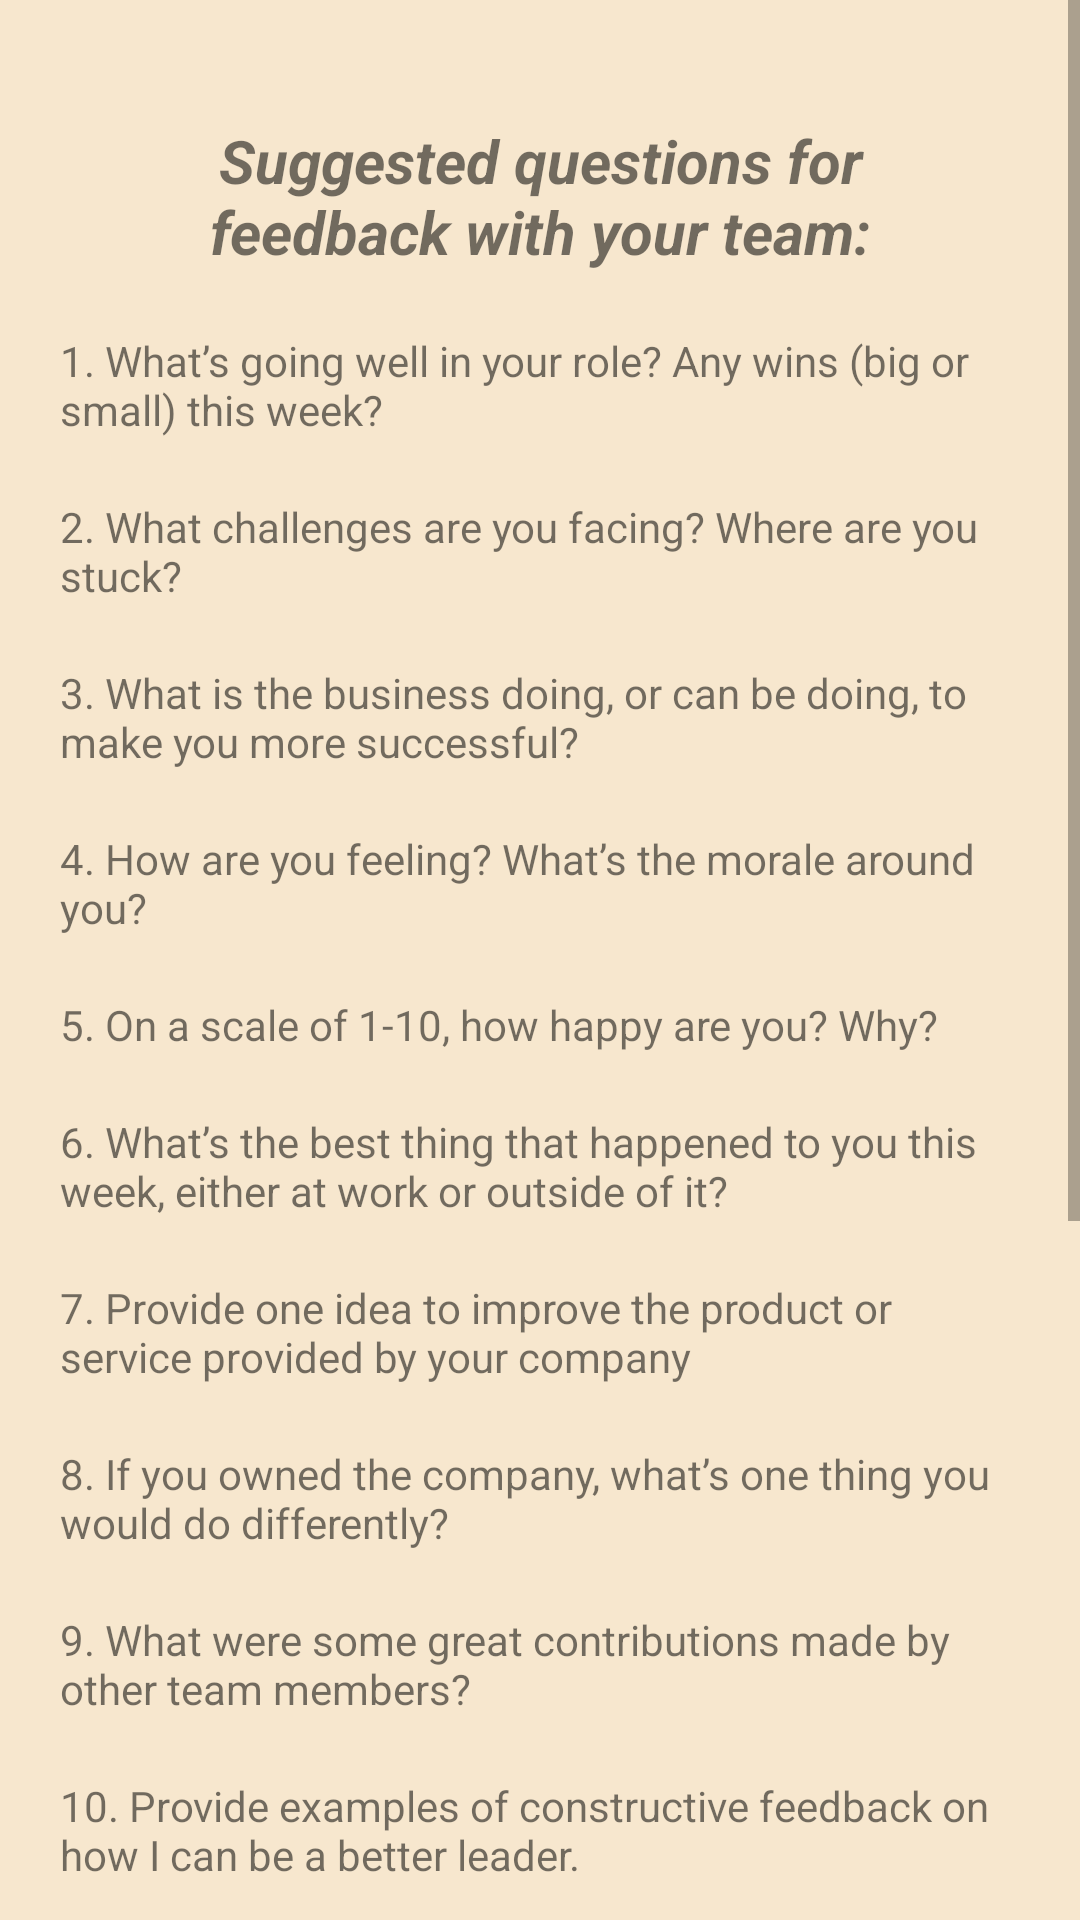

This screen was rendered from an Android layout file. Write that file and the resources it references.
<!-- AndroidManifest.xml: application theme AppTheme -->
<!-- res/layout/activity_feedback.xml -->
<?xml version="1.0" encoding="utf-8"?>
<ScrollView xmlns:android="http://schemas.android.com/apk/res/android"
    xmlns:app="http://schemas.android.com/apk/res-auto"
    xmlns:tools="http://schemas.android.com/tools"
    android:layout_width="match_parent"
    android:layout_height="match_parent"
    tools:context=".FeedbackActivity">

    <LinearLayout
        android:layout_width="match_parent"
        android:layout_height="match_parent"
        android:orientation="vertical"
        android:padding="20dp"
        app:layout_constraintTop_toTopOf="parent">

        <TextView
            android:id="@+id/Intro"
            android:layout_width="wrap_content"
            android:layout_height="wrap_content"
            android:gravity="center"
            android:padding="20dp"
            android:text="Suggested questions for feedback with your team:"
            android:textSize="20dp"
            android:textStyle="bold|italic" />

        <TextView
            android:id="@+id/Question1"
            android:layout_marginBottom="20dp"
            android:layout_width="wrap_content"
            android:layout_height="wrap_content"
            android:text="1. What’s going well in your role? Any wins (big or small) this week?" />

        <TextView
            android:id="@+id/Question2"
            android:layout_marginBottom="20dp"
            android:layout_width="wrap_content"
            android:layout_height="wrap_content"
            android:text="2. What challenges are you facing? Where are you stuck?" />

        <TextView
            android:id="@+id/Question3"
            android:layout_marginBottom="20dp"
            android:layout_width="wrap_content"
            android:layout_height="wrap_content"
            android:text="3. What is the business doing, or can be doing, to make you more successful?" />
        <TextView
            android:id="@+id/Question4"
            android:layout_marginBottom="20dp"
            android:layout_width="wrap_content"
            android:layout_height="wrap_content"
            android:text="4. How are you feeling? What’s the morale around you?" />

        <TextView
            android:id="@+id/Question5"
            android:layout_marginBottom="20dp"
            android:layout_width="wrap_content"
            android:layout_height="wrap_content"
            android:text="5. On a scale of 1-10, how happy are you? Why?" />

        <TextView
            android:id="@+id/Question6"
            android:layout_marginBottom="20dp"
            android:layout_width="wrap_content"
            android:layout_height="wrap_content"
            android:text="6. What’s the best thing that happened to you this week, either at work or outside of it?" />

        <TextView
            android:id="@+id/Question7"
            android:layout_marginBottom="20dp"
            android:layout_width="wrap_content"
            android:layout_height="wrap_content"
            android:text="7. Provide one idea to improve the product or service provided by your company" />

        <TextView
            android:id="@+id/Question8"
            android:layout_marginBottom="20dp"
            android:layout_width="wrap_content"
            android:layout_height="wrap_content"
            android:text="8. If you owned the company, what’s one thing you would do differently?" />

        <TextView
            android:id="@+id/Question9"
            android:layout_marginBottom="20dp"
            android:layout_width="wrap_content"
            android:layout_height="wrap_content"
            android:text="9. What were some great contributions made by other team members?" />

        <TextView
            android:id="@+id/Question10"
            android:layout_marginBottom="20dp"
            android:layout_width="wrap_content"
            android:layout_height="wrap_content"
            android:text="10. Provide examples of constructive feedback on how I can be a better leader." />

        <TextView
            android:id="@+id/Question11"
            android:layout_marginBottom="20dp"
            android:layout_width="wrap_content"
            android:layout_height="wrap_content"
            android:text="11. What do you need help with? This week? This month?" />

        <TextView
            android:id="@+id/Question12"
            android:layout_marginBottom="20dp"
            android:layout_width="wrap_content"
            android:layout_height="wrap_content"
            android:text="12. What inspires you to succeed every day? " />

        <TextView
            android:id="@+id/Question13"
            android:layout_marginBottom="20dp"
            android:layout_width="wrap_content"
            android:layout_height="wrap_content"
            android:text="13. What is the most meaningful part of your job? " />

        <TextView
            android:id="@+id/Question14"
            android:layout_marginBottom="20dp"
            android:layout_width="wrap_content"
            android:layout_height="wrap_content"
            android:text="14.When do you have the most fun at work? " />

        <TextView
            android:id="@+id/Question15"
            android:layout_marginBottom="20dp"
            android:layout_width="wrap_content"
            android:layout_height="wrap_content"
            android:text="15.What’s your favorite prank? " />

        <TextView
            android:id="@+id/Question16"
            android:layout_marginBottom="20dp"
            android:layout_width="wrap_content"
            android:layout_height="wrap_content"
            android:text="16. Was there a recent team discussion or meeting where you did not get to share your thoughts? Share them here now…" />

        <TextView
            android:id="@+id/Question17"
            android:layout_marginBottom="20dp"
            android:layout_width="wrap_content"
            android:layout_height="wrap_content"
            android:text="17. What’s holding you back from accomplishing your tasks?" />
    </LinearLayout>
</ScrollView>
<!-- resources referenced by this layout -->
<resources>
  <style name="AppTheme" parent="Theme.AppCompat.Light.DarkActionBar">
          
          <item name="colorPrimary">@color/colorPrimary</item>
          <item name="colorPrimaryDark">@color/colorPrimaryDark</item>
          <item name="colorAccent">@color/colorAccent</item>
          <item name="android:colorBackground">#f7e7ce</item>
      </style>
  <color name="colorPrimary">#6200EE</color>
  <color name="colorPrimaryDark">#3700B3</color>
  <color name="colorAccent">#9988B6</color>
</resources>
